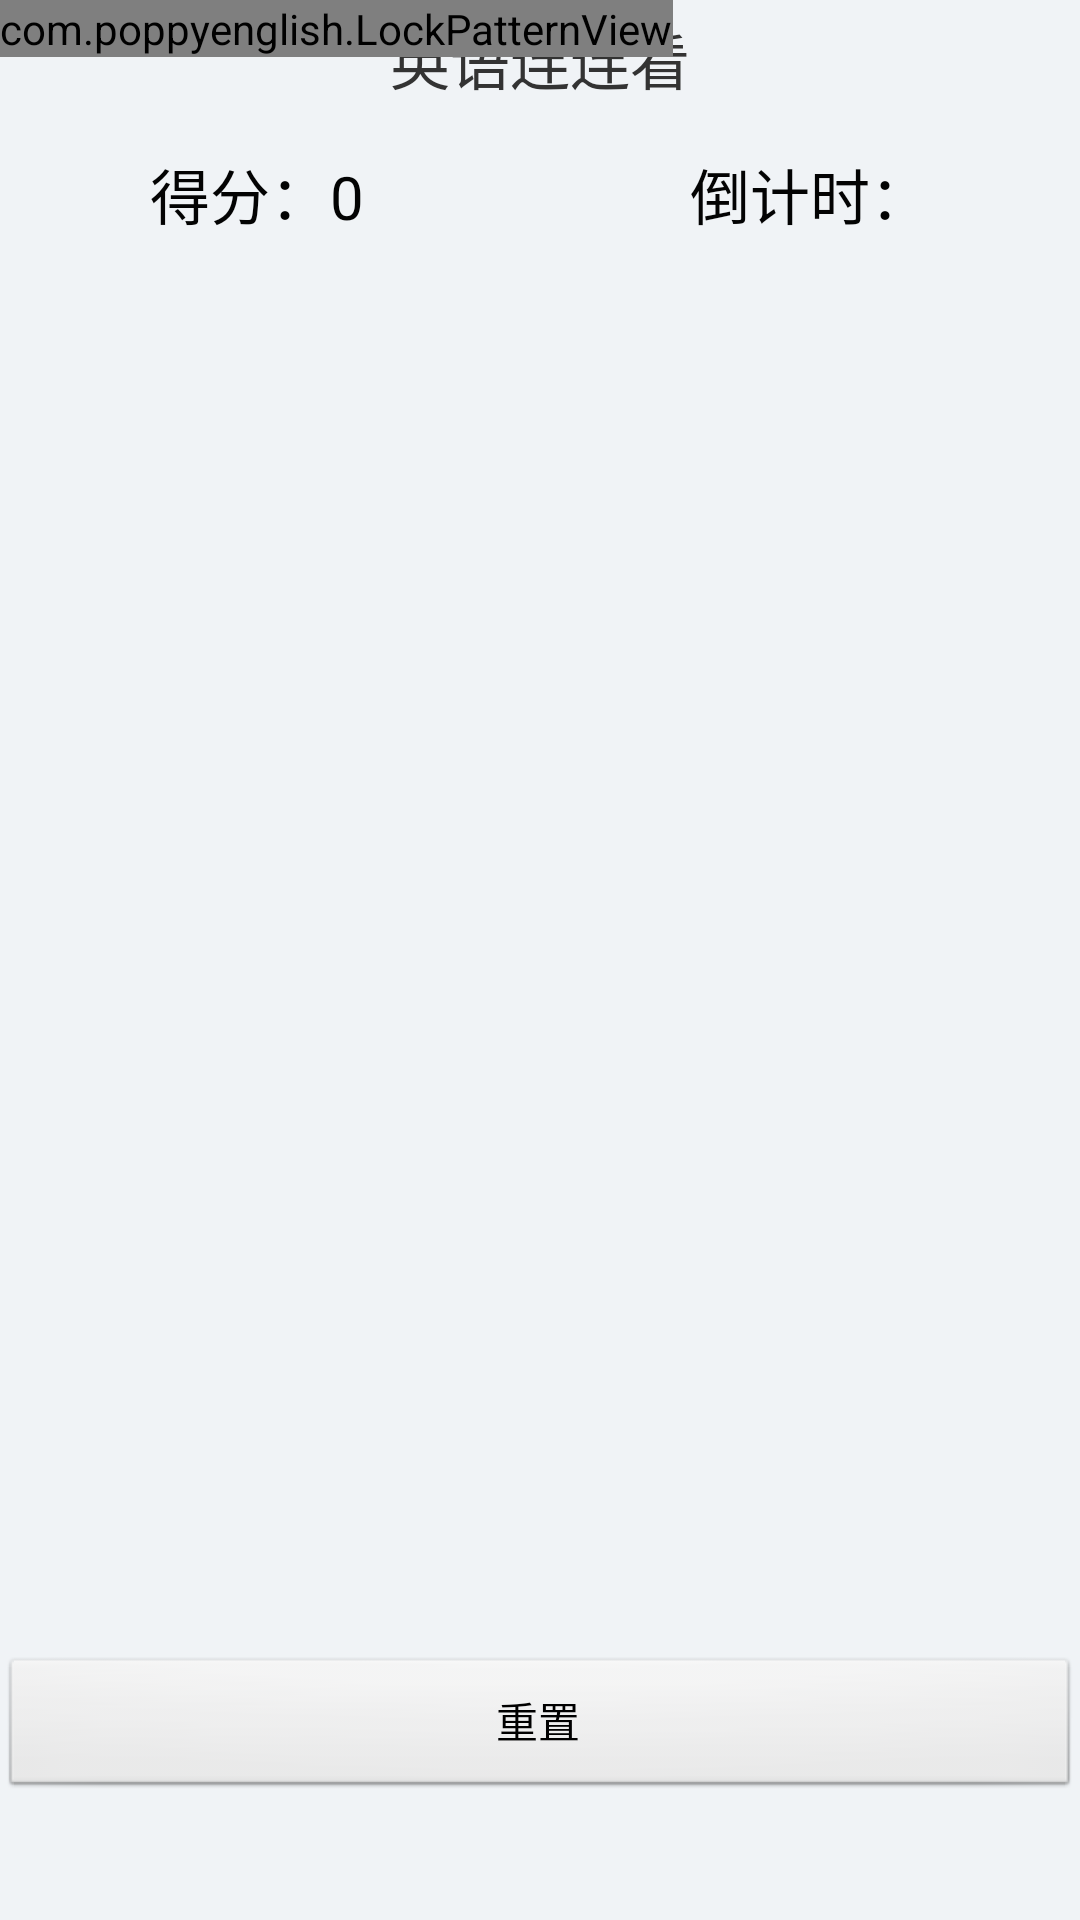

Reconstruct the res/layout file that produces this screen, plus the resources it refers to.
<!-- AndroidManifest.xml: application theme android:Theme.Light -->
<!-- res/layout/activity_llk.xml -->
<RelativeLayout xmlns:android="http://schemas.android.com/apk/res/android"
    xmlns:tools="http://schemas.android.com/tools"
    android:layout_width="match_parent"
    android:layout_height="match_parent"
    android:background="#F0F3F6"
	tools:context="${relativePackage}.${activityClass}" >
    <TextView
        style="@style/usertext"
        android:layout_centerHorizontal="true"
        android:layout_marginTop="5dp"
        android:text="英语连连看"
        android:textSize="20sp" />
    
    <LinearLayout
        android:layout_width="fill_parent"
        android:layout_height="wrap_content"
	    android:orientation="horizontal" >
		<TextView 
		    android:layout_height="wrap_content"
		    android:layout_width="wrap_content"
		    android:textColor="#030303"
		    android:layout_marginTop="50dp"
		    android:layout_marginLeft="50dp"
		    android:textSize="20dp"
		    android:text="得分："/>
		 <TextView
            android:id="@+id/score"
            android:layout_width="wrap_content"
            android:layout_height="wrap_content"
            android:textColor="#030303"
            android:layout_marginTop="50dp"
		    android:textSize="20dp"
		    android:text="0" />
	
		<LinearLayout 
		    android:gravity="right"
		    android:layout_marginTop="50dp"
		    android:layout_marginRight="50dp"
		    android:layout_width="fill_parent"
        	android:layout_height="wrap_content"
	   		android:orientation="horizontal" >
	   		<TextView
			     android:layout_width="wrap_content"
	             android:layout_height="wrap_content"
	             android:textColor="#030303"
			     android:textSize="20dp"
			     android:text="倒计时："
			     android:layout_gravity="right"/>
			<TextView
			     android:id="@+id/timeText"
			     android:layout_width="wrap_content"
	             android:layout_height="wrap_content"
	             android:textColor="#030303"
			     android:textSize="20dp"
			     android:layout_gravity="right"/>
		</LinearLayout>
	</LinearLayout>

	<com.poppyenglish.LockPatternView 
	    android:id="@+id/lockPatternView"
	    android:layout_height="wrap_content"
	    android:layout_width="wrap_content"  />

	<Button 
	    android:id="@+id/buttonNewGame"
	    android:layout_height="wrap_content"
        android:layout_width="fill_parent"
        android:layout_alignParentBottom="true"
        android:layout_marginBottom="40dp"
	    android:text="重置"/>
</RelativeLayout>
<!-- resources referenced by this layout -->
<resources>
  <style name="usertext">
          <item name="android:textSize">16dp</item>
          <item name="android:textColor">@color/text_clo</item>
          <item name="android:layout_width">wrap_content</item>
          <item name="android:layout_height">wrap_content</item>
          <item name="android:layout_weight">1</item>
      </style>
  <color name="text_clo">#333</color>
</resources>
